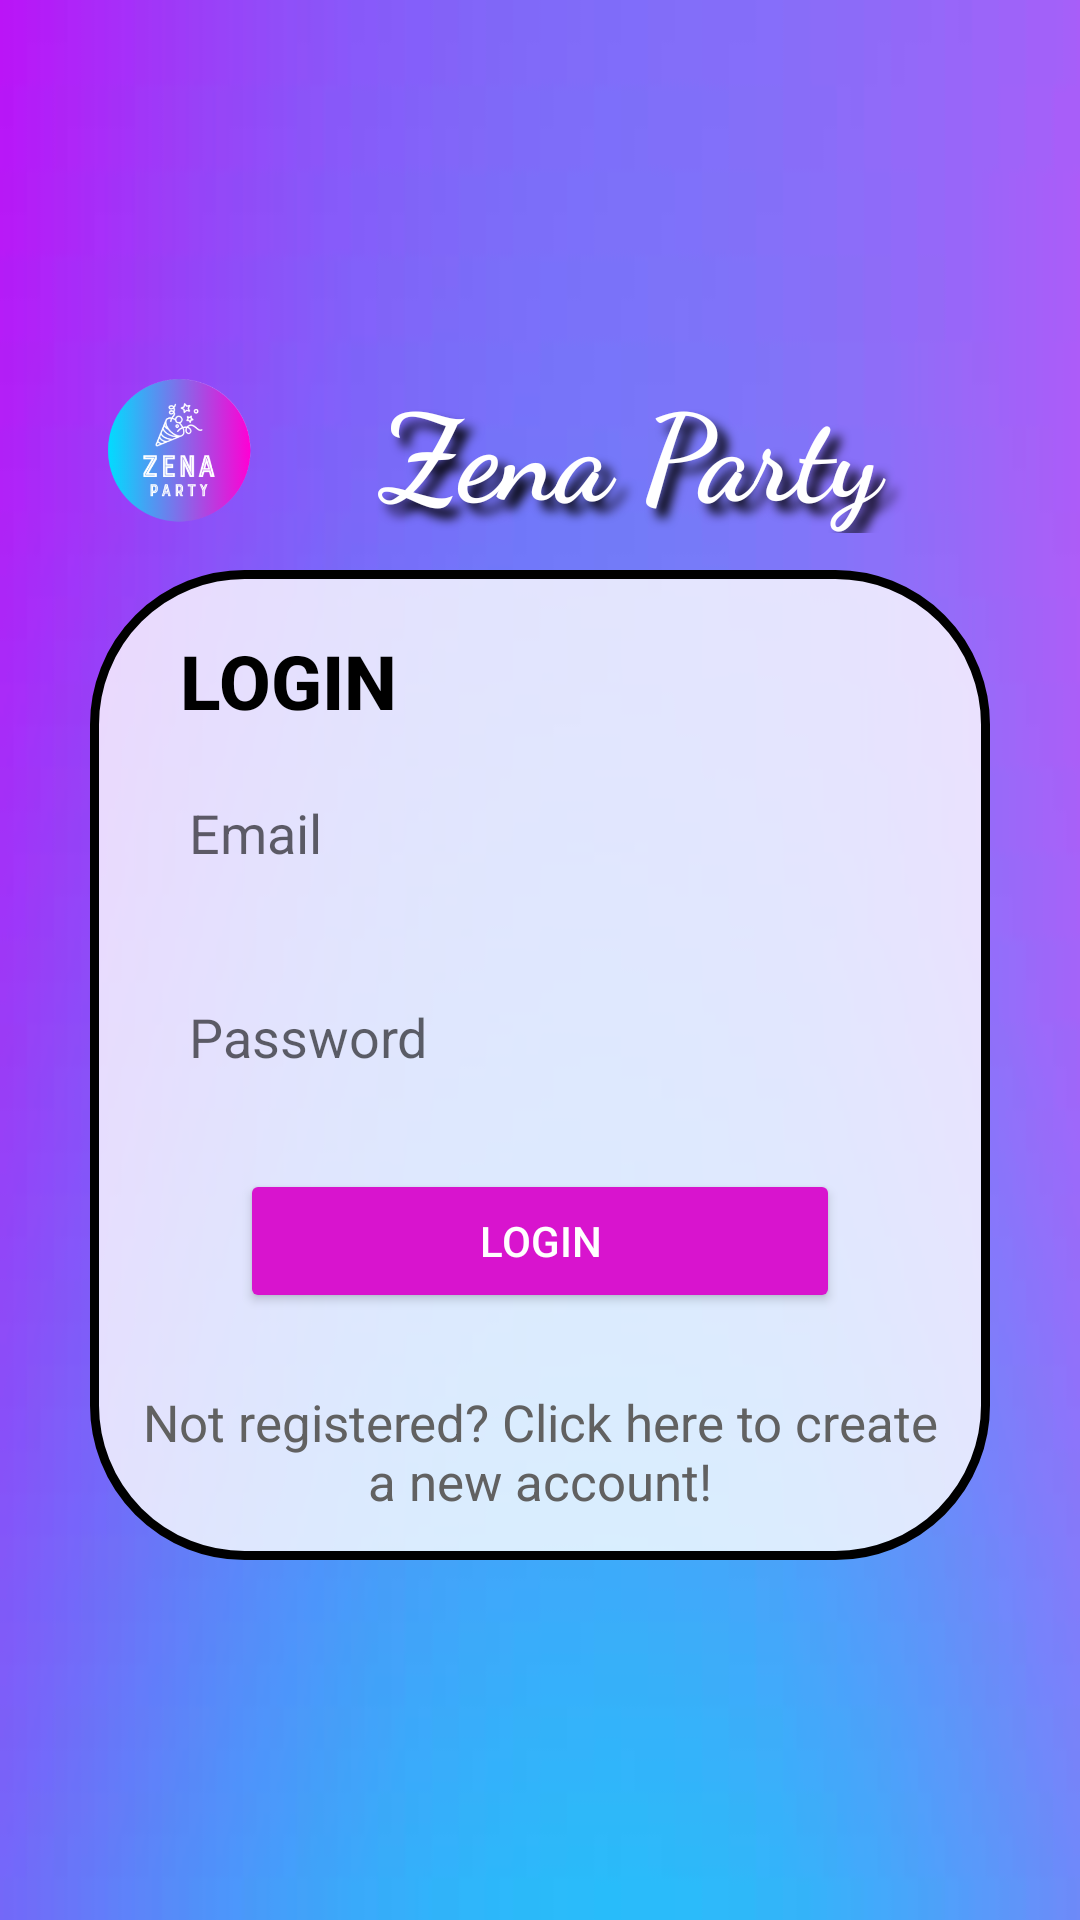

Write the Android layout XML for this screen, with the resource values it uses.
<!-- AndroidManifest.xml: application theme Theme.ZenaParty -->
<!-- res/layout/fragment_login.xml -->
<?xml version="1.0" encoding="utf-8"?>
<LinearLayout xmlns:android="http://schemas.android.com/apk/res/android"
    xmlns:app="http://schemas.android.com/apk/res-auto"
    xmlns:tools="http://schemas.android.com/tools"
    android:layout_width="match_parent"
    android:layout_height="match_parent"
    android:background="@drawable/gradientcolor"
    android:gravity="center"
    android:orientation="vertical"
    tools:context=".fragments.LoginFragment">

    <LinearLayout
        android:layout_width="300dp"
        android:layout_height="wrap_content"
        android:layout_marginBottom="10dp"
        android:gravity="center_vertical"
        android:orientation="horizontal"
        tools:ignore="UseCompoundDrawables">

        <ImageView
            android:layout_width="60dp"
            android:layout_height="60dp"
            app:srcCompat="@mipmap/ic_launcher_foreground"
            android:contentDescription="@string/logo" />

        <TextView
            android:layout_width="match_parent"
            android:layout_height="wrap_content"
            android:fontFamily="cursive"
            android:gravity="center"
            android:shadowColor="@color/black"
            android:shadowDx="10"
            android:shadowDy="10"
            android:shadowRadius="8"
            android:text="@string/zena_party"
            android:textColor="@color/white"
            android:textSize="40sp"
            android:textStyle="bold" />
    </LinearLayout>


    <LinearLayout
        android:layout_width="300dp"
        android:layout_height="wrap_content"
        android:background="@drawable/login_border"
        android:gravity="center"
        android:orientation="vertical"
        android:padding="15dp"
        tools:ignore="TextSizeCheck">

        <TextView
            android:layout_width="match_parent"
            android:layout_height="wrap_content"
            android:layout_marginLeft="15dp"
            android:layout_marginTop="5dp"
            android:layout_marginRight="15dp"
            android:fontFamily="sans-serif-medium"
            android:text="@string/login"
            android:textAlignment="viewStart"
            android:textAllCaps="true"
            android:textColor="#000"
            android:textSize="25sp"
            android:textStyle="bold" />

        <EditText
            android:id="@+id/etEmail"
            android:layout_width="match_parent"
            android:layout_height="wrap_content"
            android:layout_margin="10dp"
            android:background="@drawable/edit_text_border"
            android:ems="10"
            android:hint="@string/email"
            android:inputType="textEmailAddress"
            android:minHeight="48dp"
            android:padding="8dp"
            android:textAlignment="viewStart"
            android:autofillHints="" />

        <EditText
            android:id="@+id/etPassword"
            android:layout_width="match_parent"
            android:layout_height="wrap_content"
            android:layout_margin="10dp"
            android:layout_marginTop="10dp"
            android:background="@drawable/edit_text_border"
            android:ems="10"
            android:hint="@string/password"
            android:inputType="textPassword"
            android:minHeight="48dp"
            android:padding="8dp"
            android:textAlignment="viewStart"
            android:autofillHints="" />

        <Button
            android:id="@+id/buttonLogin"
            android:layout_width="200dp"
            android:layout_height="wrap_content"
            android:layout_margin="10dp"
            android:backgroundTint="#D814CE"
            android:text="@string/loginbtn"
            android:textColor="#fff"
            tools:ignore="DuplicateSpeakableTextCheck,TextContrastCheck" />

        <TextView
            android:id="@+id/switchLoginToRegisterLabel"
            android:layout_width="match_parent"
            android:layout_height="wrap_content"
            android:layout_marginTop="15dp"
            android:gravity="center"
            android:pointerIcon="hand"
            android:text="@string/goToRegister"
            android:textColor="#616161"
            android:textSize="17sp" />
    </LinearLayout>

    <ProgressBar
        android:id="@+id/progressBar"
        android:layout_width="wrap_content"
        android:layout_height="wrap_content"
        android:layout_gravity="center"
        android:layout_marginTop="10dp"
        android:indeterminateTint="@color/white"
        android:visibility="gone" />


</LinearLayout>
<!-- resources referenced by this layout -->
<resources>
  <color name="black">#FF000000</color>
  <color name="white">#FFFFFFFF</color>
  <!-- drawable gradientcolor: jpg bitmap (drawable, 4569 bytes) -->
  <!-- drawable login_border (drawable) -->
  <?xml version="1.0" encoding="utf-8"?>
  <shape xmlns:android="http://schemas.android.com/apk/res/android"
      android:shape="rectangle">
      <solid android:color="#CCFFFFFF" />
      <corners
          android:radius="50dp" />
      <stroke
          android:width="3dp"
          android:color="@android:color/black" />
  </shape>
  <!-- mipmap ic_launcher_foreground: png bitmap (mipmap-hdpi, 11872 bytes) -->
  <string name="email">Email</string>
  <string name="goToRegister">Not registered? Click here to create a new account!</string>
  <string name="login">Login</string>
  <string name="loginbtn">Login</string>
  <string name="logo">logo</string>
  <string name="password">Password</string>
  <string name="zena_party">Zena Party</string>
  <style name="Theme.ZenaParty" parent="Theme.MaterialComponents.DayNight.DarkActionBar">
          
          <item name="colorPrimary">@color/black</item>
          <item name="colorPrimaryVariant">@color/purple_700</item>
          <item name="colorOnPrimary">@color/white</item>
          
          <item name="colorSecondary">@color/teal_200</item>
          <item name="colorSecondaryVariant">@color/teal_700</item>
          <item name="colorOnSecondary">@color/black</item>
          
          <item name="android:statusBarColor">@color/black</item>
          
      </style>
  <color name="purple_700">#FF3700B3</color>
  <color name="teal_200">#FF03DAC5</color>
  <color name="teal_700">#FF018786</color>
</resources>
